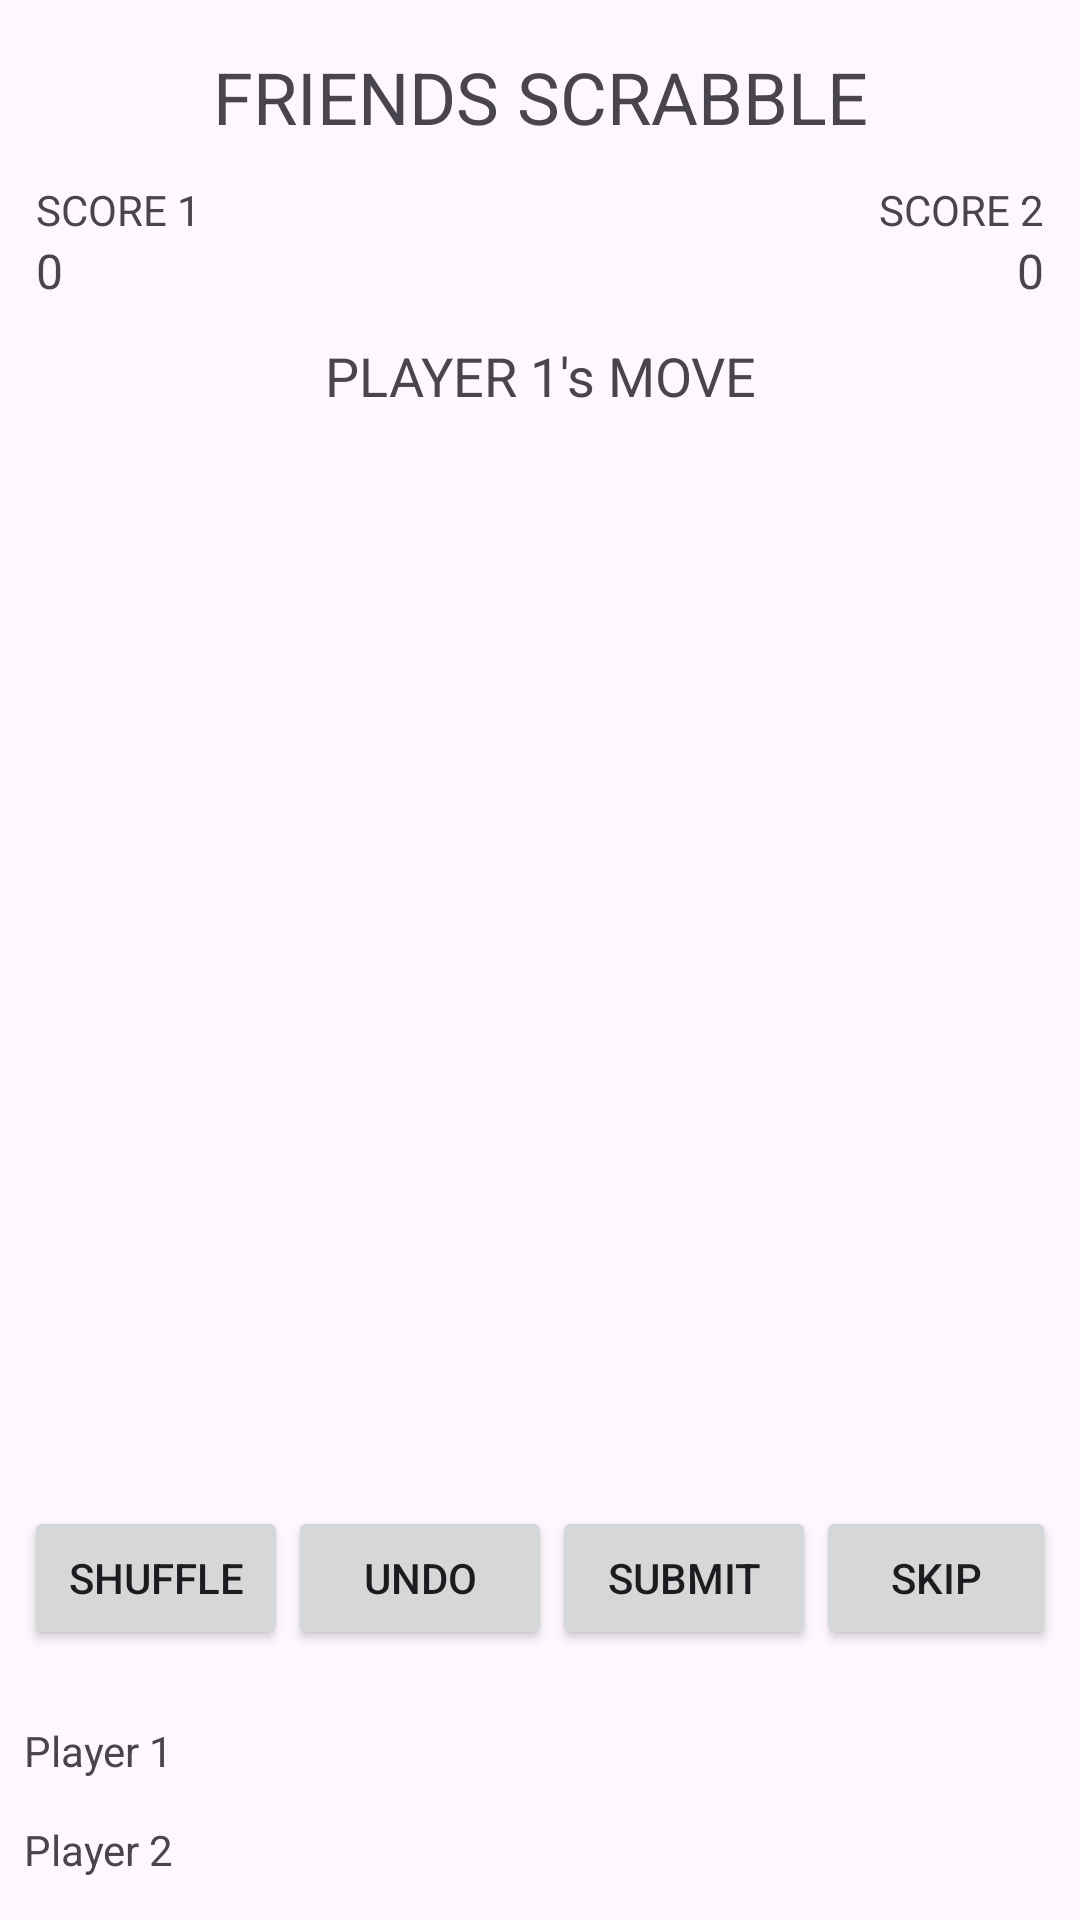

Produce the Android XML layout that renders to this screen, including the resource entries it uses.
<!-- AndroidManifest.xml: application theme Theme.Scrabble -->
<!-- res/layout/activity_game.xml -->
<LinearLayout
    xmlns:android="http://schemas.android.com/apk/res/android"
    android:id="@+id/main_root"
    android:layout_width="match_parent"
    android:layout_height="match_parent"
    android:orientation="vertical"
    android:padding="8dp">

    
    <TextView
        android:id="@+id/tvLogo"
        android:layout_width="match_parent"
        android:layout_height="wrap_content"
        android:text="FRIENDS SCRABBLE"
        android:textSize="24sp"
        android:gravity="center"
        android:padding="8dp" />

    
    <LinearLayout
        android:layout_width="match_parent"
        android:layout_height="wrap_content"
        android:orientation="horizontal"
        android:padding="4dp">

        
        <LinearLayout
            android:layout_width="wrap_content"
            android:layout_height="wrap_content"
            android:layout_weight="1"
            android:orientation="vertical"
            android:gravity="start">
            <TextView
                android:id="@+id/tvPlayer1Label"
                android:layout_width="wrap_content"
                android:layout_height="wrap_content"
                android:text="SCORE 1" />
            <TextView
                android:id="@+id/tvScorePlayer1"
                android:layout_width="wrap_content"
                android:layout_height="wrap_content"
                android:text="0"
                android:textSize="16sp" />
        </LinearLayout>

        
        <LinearLayout
            android:layout_width="wrap_content"
            android:layout_height="wrap_content"
            android:layout_weight="1"
            android:orientation="vertical"
            android:gravity="end">
            <TextView
                android:id="@+id/tvPlayer2Label"
                android:layout_width="wrap_content"
                android:layout_height="wrap_content"
                android:text="SCORE 2" />
            <TextView
                android:id="@+id/tvScorePlayer2"
                android:layout_width="wrap_content"
                android:layout_height="wrap_content"
                android:text="0"
                android:textSize="16sp" />
        </LinearLayout>
    </LinearLayout>

    
    <TextView
        android:id="@+id/tvCurrentTurn"
        android:layout_width="match_parent"
        android:layout_height="wrap_content"
        android:text="PLAYER 1's MOVE"
        android:gravity="center"
        android:textSize="18sp"
        android:padding="8dp" />

    
    <GridLayout
        android:id="@+id/boardGrid"
        android:layout_width="match_parent"
        android:layout_height="0dp"
        android:layout_weight="1"
        android:columnCount="15"
        android:rowCount="15"
        android:padding="2dp"
        android:useDefaultMargins="true">
    </GridLayout>

    
    <LinearLayout
        android:layout_width="match_parent"
        android:layout_height="wrap_content"
        android:orientation="horizontal"
        android:gravity="center">
        <Button
            android:id="@+id/btnShuffle"
            android:layout_width="wrap_content"
            android:layout_height="wrap_content"
            android:text="SHUFFLE" />
        <Button
            android:id="@+id/btnUndo"
            android:layout_width="wrap_content"
            android:layout_height="wrap_content"
            android:text="UNDO" />
        <Button
            android:id="@+id/btnSubmit"
            android:layout_width="wrap_content"
            android:layout_height="wrap_content"
            android:text="SUBMIT" />
        <Button
            android:id="@+id/btnSkipTurn"
            android:layout_width="wrap_content"
            android:layout_height="wrap_content"
            android:text="SKIP" />
        <Button
            android:id="@+id/btnHelp"
            android:layout_width="wrap_content"
            android:layout_height="wrap_content"
            android:text="Help" />
    </LinearLayout>

    
    <TextView
        android:id="@+id/tvRack1Label"
        android:layout_width="wrap_content"
        android:layout_height="wrap_content"
        android:text="Player 1"
        android:paddingTop="4dp"
        android:paddingBottom="2dp" />
    <LinearLayout
        android:id="@+id/rackLayoutPlayer1"
        android:layout_width="match_parent"
        android:layout_height="wrap_content"
        android:gravity="center"
        android:orientation="horizontal"
        android:layout_marginTop="4dp">
    </LinearLayout>

    
    <TextView
        android:id="@+id/tvRack2Label"
        android:layout_width="wrap_content"
        android:layout_height="wrap_content"
        android:text="Player 2"
        android:paddingTop="8dp"
        android:paddingBottom="2dp" />
    <LinearLayout
        android:id="@+id/rackLayoutPlayer2"
        android:layout_width="match_parent"
        android:layout_height="wrap_content"
        android:gravity="center"
        android:orientation="horizontal"
        android:layout_marginTop="4dp">
    </LinearLayout>

</LinearLayout>
<!-- resources referenced by this layout -->
<resources>
  <style name="Theme.Scrabble" parent="Base.Theme.Scrabble" />
  <style name="Base.Theme.Scrabble" parent="Theme.Material3.DayNight.NoActionBar">
          
          
      </style>
</resources>
